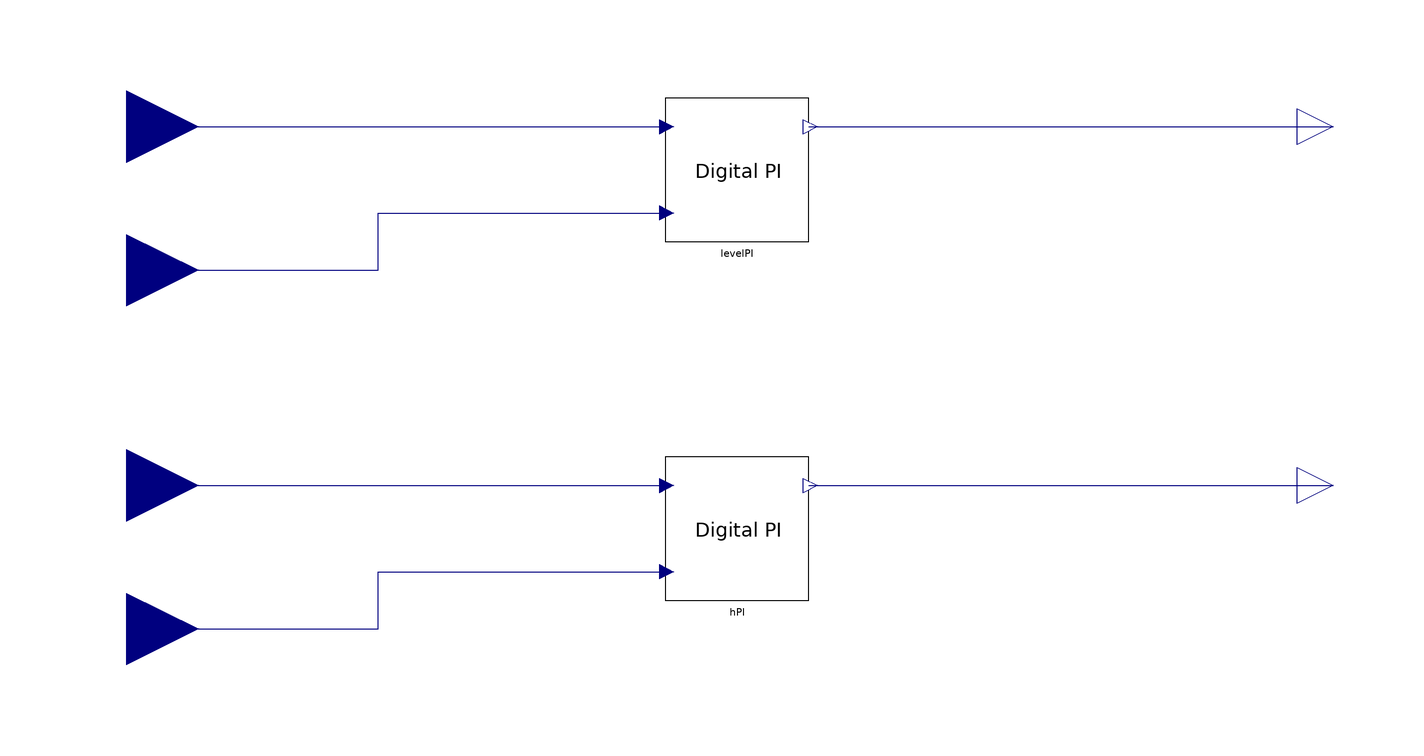

The component connection diagram of the Modelica model below, drawn from its own Placement and Line annotations.

model DigitalControl
  extends STTlibrary.Components.ReplaceableComponents.Interfaces.ControlInt;
  STTlibrary.Components.DigitalController.DigitalPI levelPI(PVmax = 10, Ti = 2, Ts = 0.3, kp = -4)  annotation(
    Placement(visible = true, transformation(origin = {0, 48}, extent = {{-20, -20}, {20, 20}}, rotation = 0)));
  STTlibrary.Components.DigitalController.DigitalPI hPI(PVmax = 2e5, Ti = 2, Ts = 0.3, kp = 1)  annotation(
    Placement(visible = true, transformation(origin = {0, -52}, extent = {{-20, -20}, {20, 20}}, rotation = 0)));
equation
  connect(levelSP, levelPI.SP) annotation(
    Line(points = {{-170, 60}, {-20, 60}}, color = {0, 0, 127}));
  connect(levelMeas, levelPI.PV) annotation(
    Line(points = {{-170, 20}, {-100, 20}, {-100, 36}, {-20, 36}}, color = {0, 0, 127}));
  connect(levelPI.CO, levelCO) annotation(
    Line(points = {{20, 60}, {166, 60}}, color = {0, 0, 127}));
  connect(hSP, hPI.SP) annotation(
    Line(points = {{-170, -40}, {-20, -40}}, color = {0, 0, 127}));
  connect(hMeas, hPI.PV) annotation(
    Line(points = {{-170, -80}, {-100, -80}, {-100, -64}, {-20, -64}}, color = {0, 0, 127}));
  connect(hPI.CO, hCO) annotation(
    Line(points = {{20, -40}, {166, -40}}, color = {0, 0, 127}));

annotation(
    Diagram(coordinateSystem(extent = {{-200, -100}, {200, 100}}, grid = {0.5, 0.5})),
    Icon(graphics = {Text(origin = {1, -64}, extent = {{-69, 14}, {69, -14}}, textString = "Digital")}));
end DigitalControl;